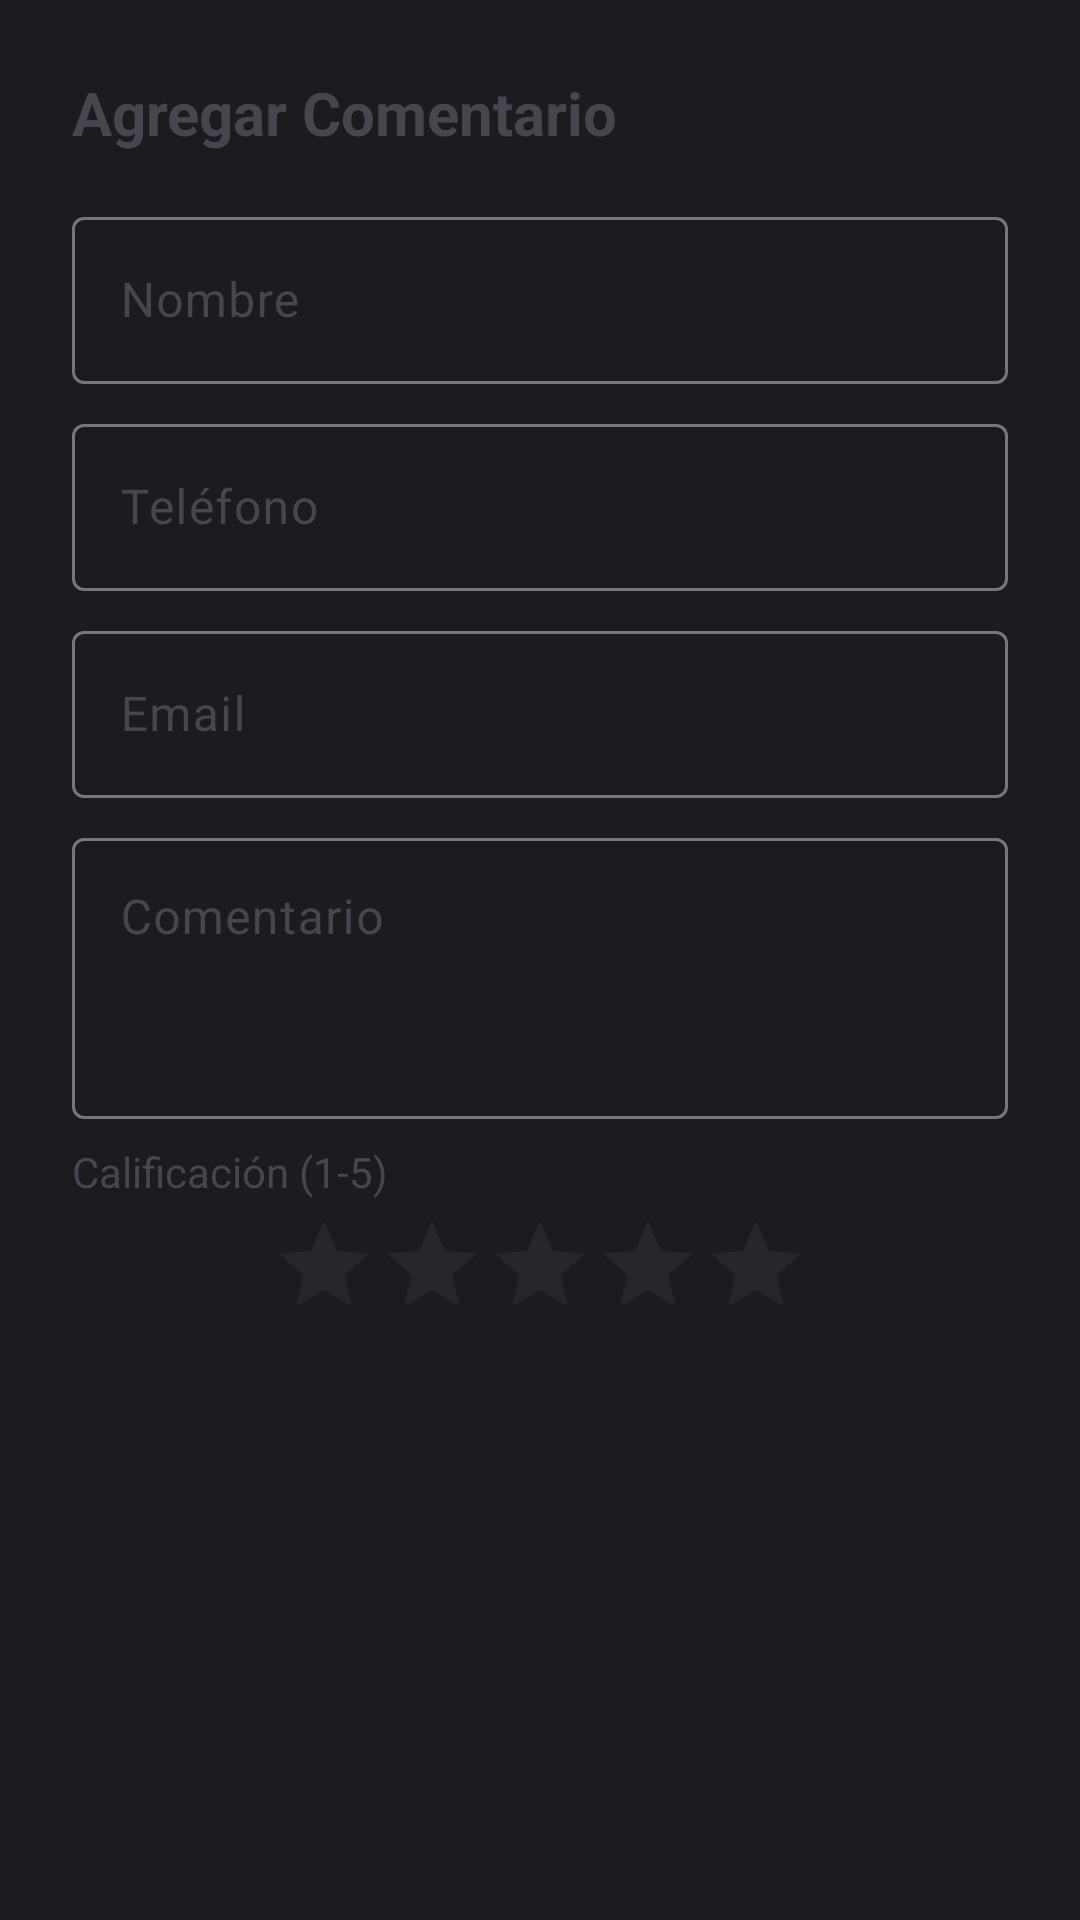

Layout XML and referenced resources for this Android screen:
<!-- AndroidManifest.xml: application theme Theme.Vinilos -->
<!-- res/layout/dialog_add_comment.xml -->
<?xml version="1.0" encoding="utf-8"?>
<ScrollView xmlns:android="http://schemas.android.com/apk/res/android"
    android:layout_width="match_parent"
    android:layout_height="wrap_content">

    <LinearLayout
        android:layout_width="match_parent"
        android:layout_height="wrap_content"
        android:orientation="vertical"
        android:padding="24dp">

        <TextView
            android:layout_width="match_parent"
            android:layout_height="wrap_content"
            android:text="Agregar Comentario"
            android:textSize="20sp"
            android:textStyle="bold"
            android:layout_marginBottom="16dp"/>

        <com.google.android.material.textfield.TextInputLayout
            android:layout_width="match_parent"
            android:layout_height="wrap_content"
            android:hint="Nombre"
            android:layout_marginBottom="8dp">
            <com.google.android.material.textfield.TextInputEditText
                android:id="@+id/etName"
                android:layout_width="match_parent"
                android:layout_height="wrap_content"
                android:inputType="textPersonName"/>
        </com.google.android.material.textfield.TextInputLayout>

        <com.google.android.material.textfield.TextInputLayout
            android:layout_width="match_parent"
            android:layout_height="wrap_content"
            android:hint="Teléfono"
            android:layout_marginBottom="8dp">
            <com.google.android.material.textfield.TextInputEditText
                android:id="@+id/etTelephone"
                android:layout_width="match_parent"
                android:layout_height="wrap_content"
                android:inputType="phone"/>
        </com.google.android.material.textfield.TextInputLayout>

        <com.google.android.material.textfield.TextInputLayout
            android:layout_width="match_parent"
            android:layout_height="wrap_content"
            android:hint="Email"
            android:layout_marginBottom="8dp">
            <com.google.android.material.textfield.TextInputEditText
                android:id="@+id/etEmail"
                android:layout_width="match_parent"
                android:layout_height="wrap_content"
                android:inputType="textEmailAddress"/>
        </com.google.android.material.textfield.TextInputLayout>

        <com.google.android.material.textfield.TextInputLayout
            android:layout_width="match_parent"
            android:layout_height="wrap_content"
            android:hint="Comentario"
            android:layout_marginBottom="8dp">
            <com.google.android.material.textfield.TextInputEditText
                android:id="@+id/etDescription"
                android:layout_width="match_parent"
                android:layout_height="wrap_content"
                android:inputType="textMultiLine"
                android:minLines="3"
                android:gravity="top"/>
        </com.google.android.material.textfield.TextInputLayout>

        <TextView
            android:layout_width="match_parent"
            android:layout_height="wrap_content"
            android:text="Calificación (1-5)"
            android:layout_marginBottom="4dp"/>

        <RatingBar
            android:id="@+id/ratingBar"
            android:layout_width="wrap_content"
            android:layout_height="wrap_content"
            android:numStars="5"
            android:stepSize="1"
            android:layout_gravity="center_horizontal"
            style="?android:attr/ratingBarStyleIndicator"
            android:isIndicator="false"
            android:layout_marginBottom="16dp"/>

    </LinearLayout>
</ScrollView>
<!-- resources referenced by this layout -->
<resources>
  <style name="Theme.Vinilos" parent="Base.Theme.Vinilos" />
  <style name="Base.Theme.Vinilos" parent="Theme.Material3.DayNight.NoActionBar">
          <item name="colorPrimary">@color/md_theme_primary</item>
          <item name="colorOnPrimary">@color/md_theme_on_primary</item>
          <item name="colorPrimaryContainer">@color/md_theme_primary_container</item>
          <item name="colorOnPrimaryContainer">@color/md_theme_on_primary_container</item>
          <item name="colorSecondary">@color/md_theme_secondary</item>
          <item name="colorOnSecondary">@color/md_theme_on_secondary</item>
          <item name="colorSurface">@color/md_theme_surface</item>
          <item name="colorOnSurface">@color/md_theme_on_surface</item>
          <item name="android:colorBackground">@color/md_theme_background</item>
          <item name="colorOnBackground">@color/md_theme_on_background</item>
      </style>
  <color name="md_theme_primary">#6750A4</color>
  <color name="md_theme_on_primary">#FFFFFF</color>
  <color name="md_theme_primary_container">#EADDFF</color>
  <color name="md_theme_on_primary_container">#21005D</color>
  <color name="md_theme_secondary">#625B71</color>
  <color name="md_theme_on_secondary">#FFFFFF</color>
  <color name="md_theme_surface">#2B2930</color>
  <color name="md_theme_on_surface">#FFFFFF</color>
  <color name="md_theme_background">#1C1B1F</color>
  <color name="md_theme_on_background">#FFFFFF</color>
</resources>
